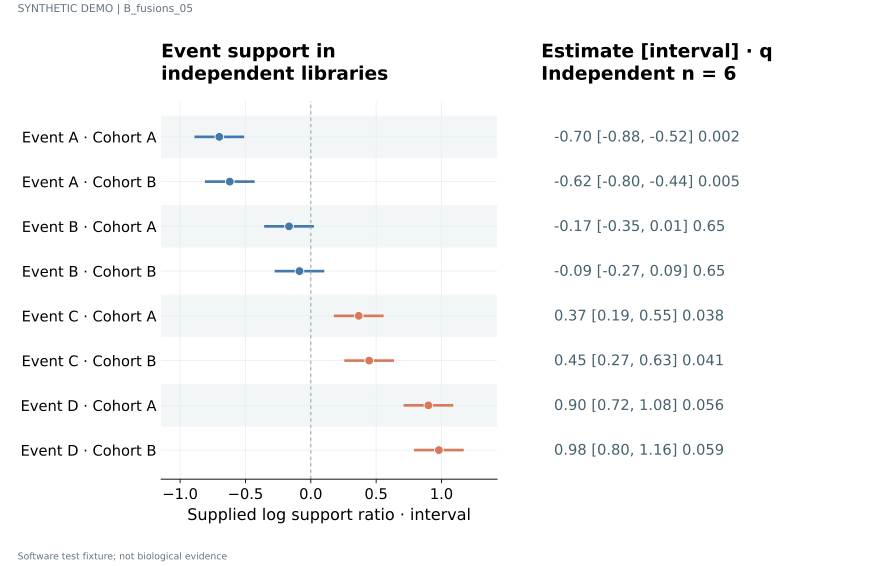

The file beside this chart, header and first rows:
label	estimate	lower	upper	q	n	panel_id
Event A · Cohort A	-0.7	-0.88	-0.52	0.002	6	p1
Event A · Cohort B	-0.62	-0.8	-0.44	0.005	6	p1
Event B · Cohort A	-0.1667	-0.3467	0.01333	0.65	6	p1
Event B · Cohort B	-0.08667	-0.2667	0.09333	0.65	6	p1
Event C · Cohort A	0.3667	0.1867	0.5467	0.038	6	p1
Event C · Cohort B	0.4467	0.2667	0.6267	0.041	6	p1
Event D · Cohort A	0.9	0.72	1.08	0.056	6	p1
Event D · Cohort B	0.98	0.8	1.16	0.059	6	p1
